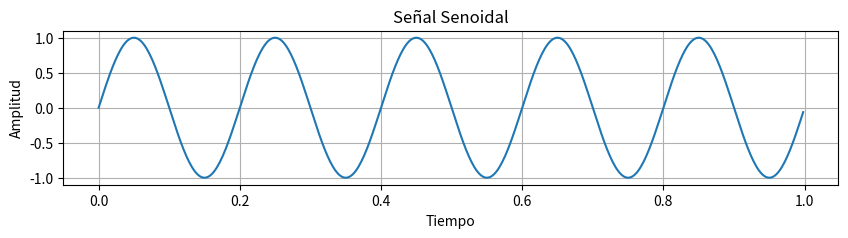
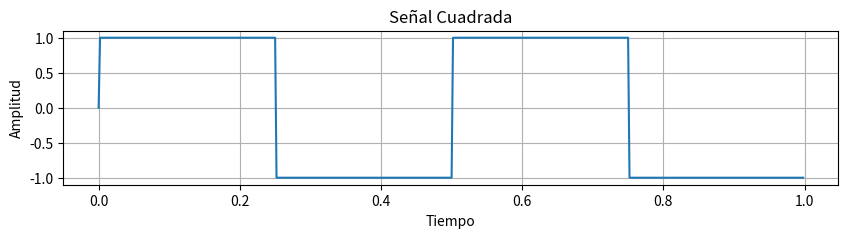
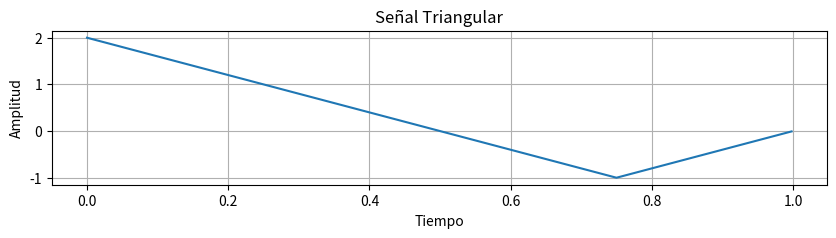
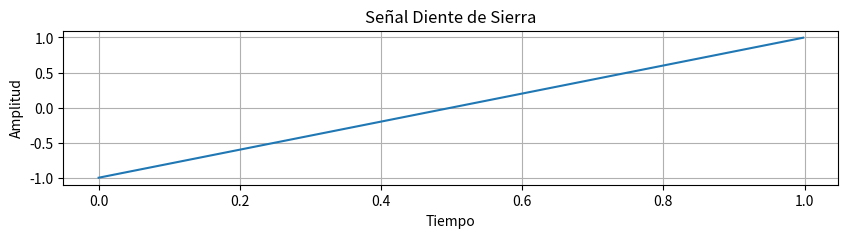
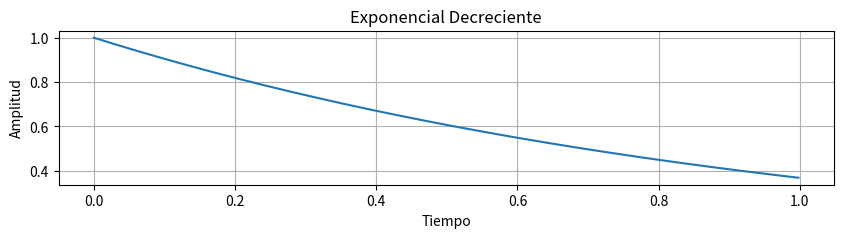
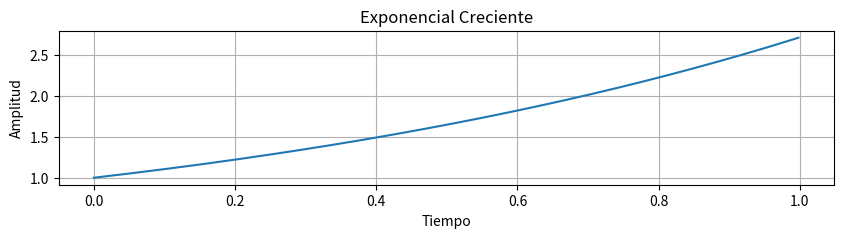
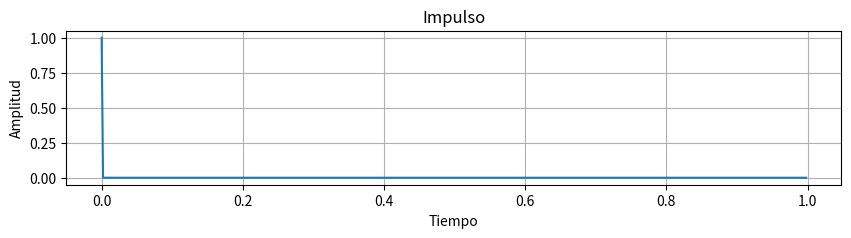
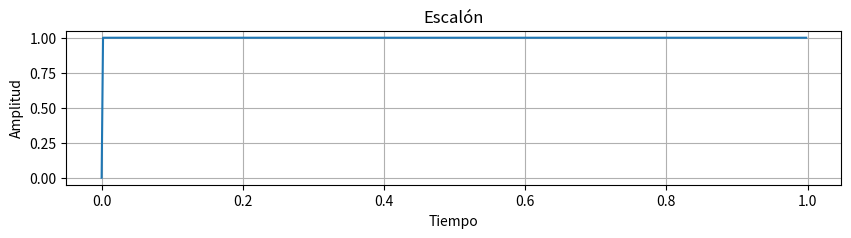
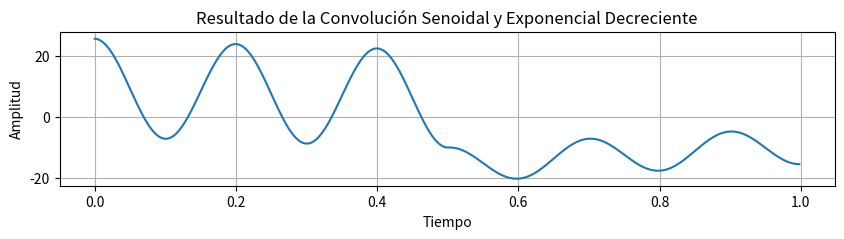

Python code for these plots, in order:
import numpy as np
import matplotlib.pyplot as plt
from scipy.signal import convolve

# Definir el intervalo de tiempo
t = np.linspace(0, 1, 500, endpoint=False)

# Señales periódicas
senoidal = np.sin(2 * np.pi * 5 * t)
cuadrada = np.sign(np.sin(2 * np.pi * 2 * t))
triangular = np.abs((t * 4 % 4 - 2) - 1) - 1
diente_de_sierra = t * 2 % 2 - 1

# Señales aperiódicas
exponencial_decreciente = np.exp(-t) * (t <= 1)
exponencial_creciente = np.exp(t) * (t <= 1)
impulso = np.where(t == 0, 1, 0)  # Aproximación de un impulso en t=0
escalon = t > 0

# Función para graficar señales
def plot_signal(time, signal, title):
    plt.figure(figsize=(10, 2))
    plt.plot(time, signal)
    plt.title(title)
    plt.xlabel('Tiempo')
    plt.ylabel('Amplitud')
    plt.grid(True)
    plt.show()

# Graficar las señales periódicas y aperiódicas
signals = [senoidal, cuadrada, triangular, diente_de_sierra, exponencial_decreciente, exponencial_creciente, impulso, escalon]
titles = ['Señal Senoidal', 'Señal Cuadrada', 'Señal Triangular', 'Señal Diente de Sierra', 
          'Exponencial Decreciente', 'Exponencial Creciente', 'Impulso', 'Escalón']

for signal, title in zip(signals, titles):
    plot_signal(t, signal, title)

# Ejemplo de convolución: Convolver una señal senoidal con una exponencial decreciente
output_conv = convolve(senoidal, exponencial_decreciente, mode='same')

# Graficar la convolución
plot_signal(t, output_conv, 'Resultado de la Convolución Senoidal y Exponencial Decreciente')

# Realizar más convoluciones si es necesario
# Añadir más convoluciones y análisis según las instrucciones del laboratorio
